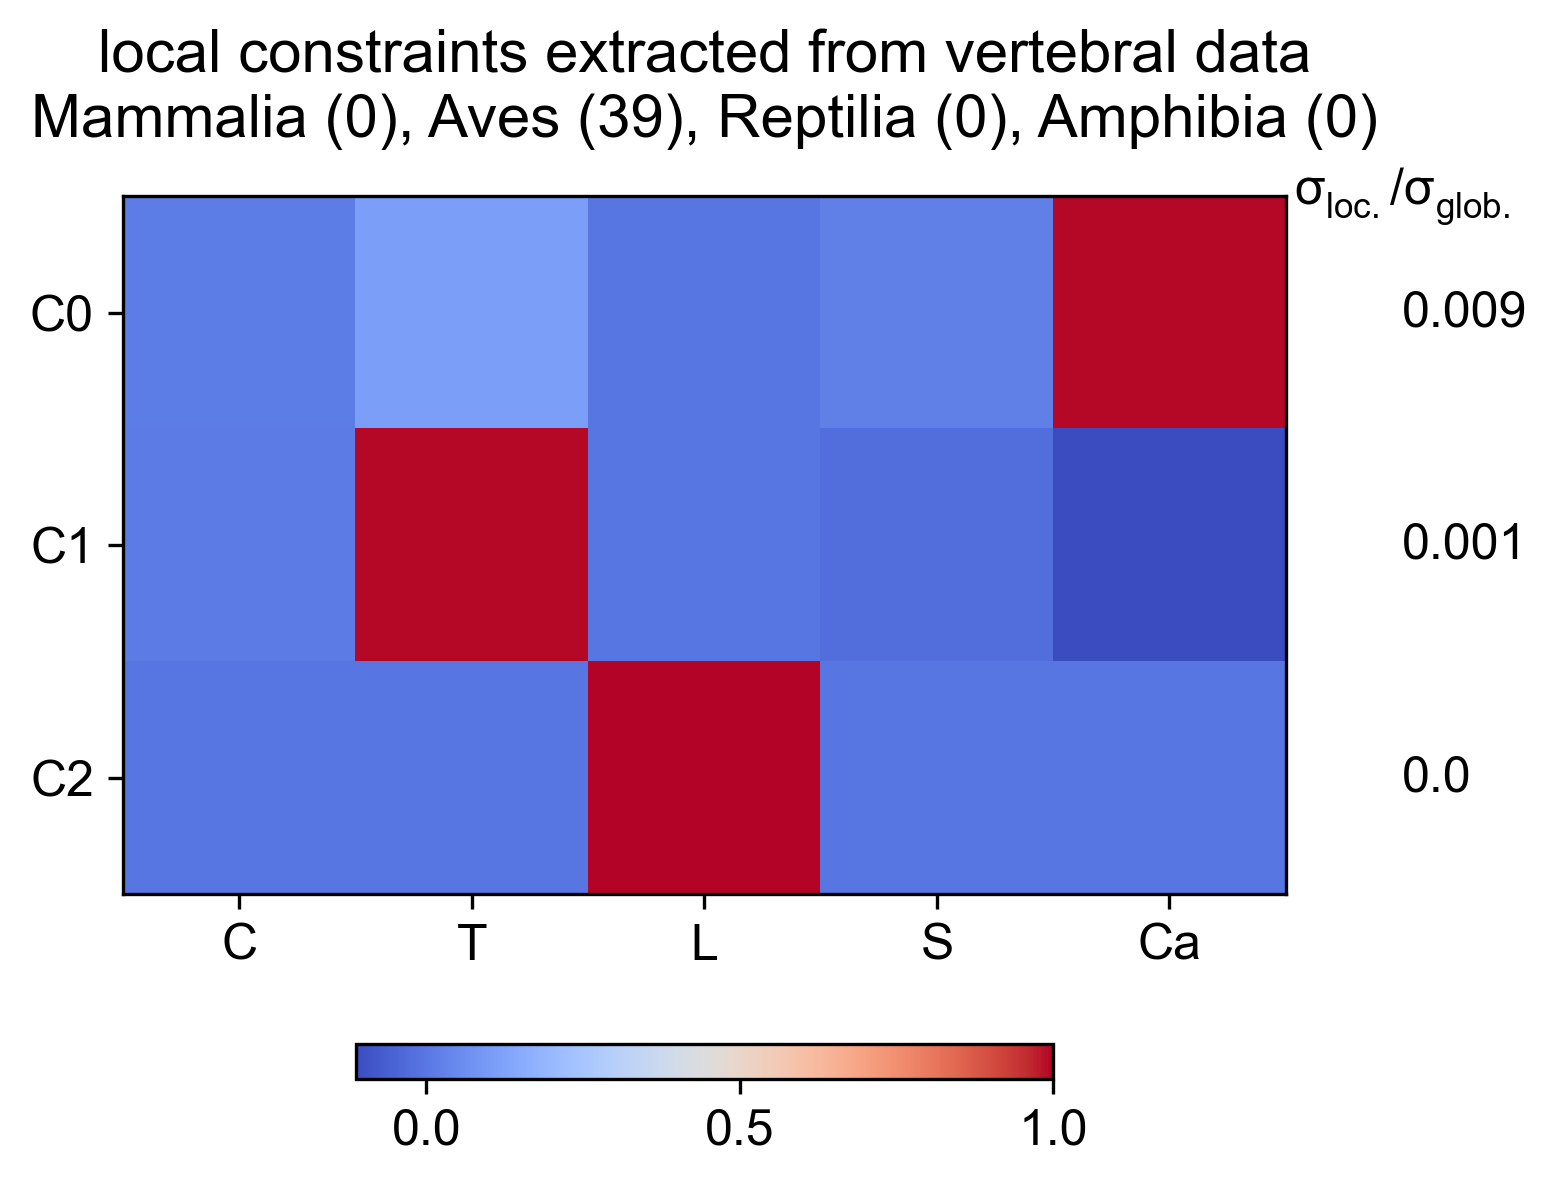

Data behind this chart, as committed beside it:
Cervical, Thoracic, Lumbar, Sacral, Caudal, varianceRatio
0.01569, 0.1131, 1.559269846e-30, 0.02633, 0.9931, 0.008824
0.01121, 0.9933, 5.871360234e-30, -0.02171, -0.1127, 0.001464
-0, -1.297362081e-16, 1, -3.156351213e-19, 8.8432573e-17, 5.957930511e-31
